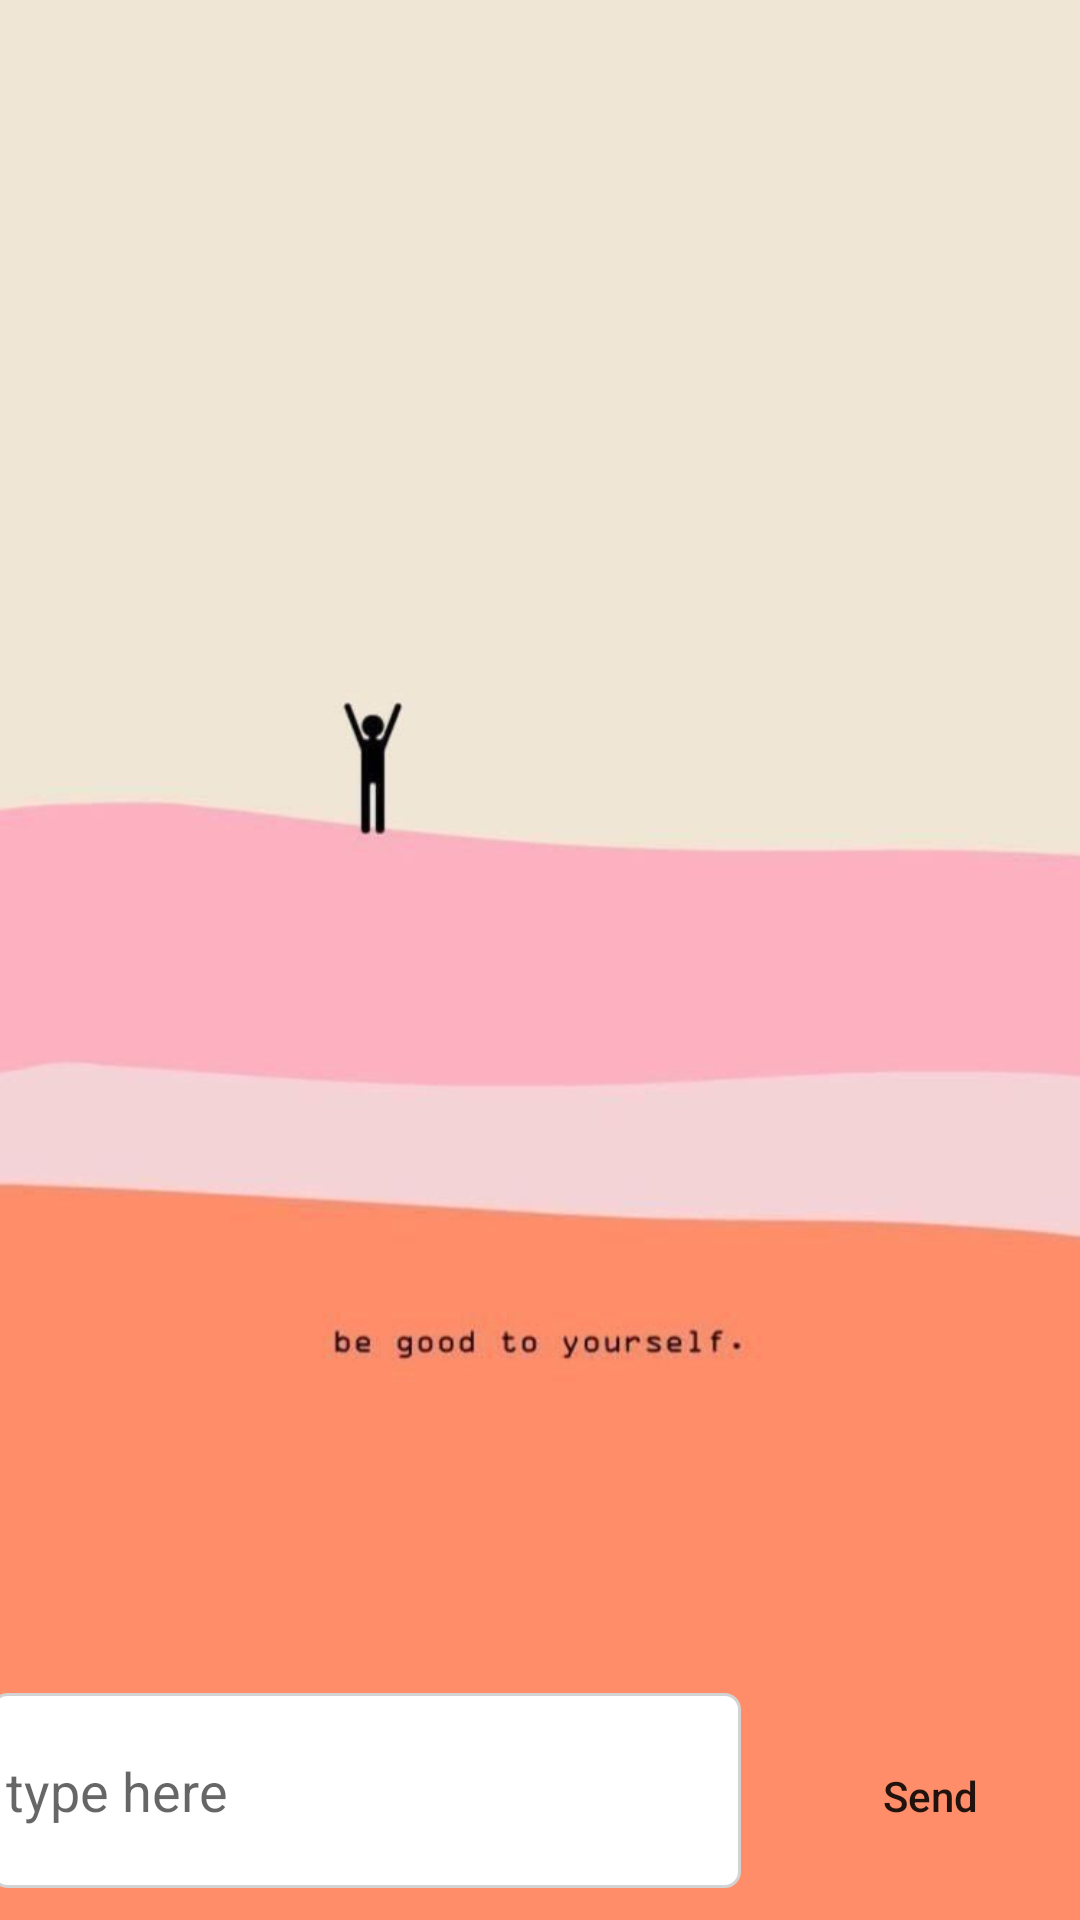

Reconstruct the res/layout file that produces this screen, plus the resources it refers to.
<!-- AndroidManifest.xml: application theme Theme.Tour_Guide_App -->
<!-- res/layout/activity_user_chat.xml -->
<?xml version="1.0" encoding="utf-8"?>
<androidx.appcompat.widget.LinearLayoutCompat xmlns:android="http://schemas.android.com/apk/res/android"
    xmlns:app="http://schemas.android.com/apk/res-auto"
    xmlns:tools="http://schemas.android.com/tools"
    android:layout_width="match_parent"
    android:layout_height="match_parent"
    android:orientation="vertical"
    android:background="@drawable/mbg"
    tools:context=".User_chat">

    <ScrollView
        android:layout_width="match_parent"
        android:layout_height="550dp">
        <androidx.appcompat.widget.LinearLayoutCompat
            android:id="@+id/usch_l"
            android:layout_width="match_parent"
            android:gravity="bottom"
            android:layout_height="wrap_content"
            android:orientation="vertical"></androidx.appcompat.widget.LinearLayoutCompat>
    </ScrollView>
    <LinearLayout
        android:layout_width="match_parent"
        android:layout_height="match_parent"
        android:gravity="bottom|center"
        android:layout_marginBottom="10dp"
        android:orientation="horizontal">
        <EditText
            android:id="@+id/snd_ut"
            android:layout_width="250dp"
            android:layout_height="65dp"

            android:background="@drawable/shape3"
            android:textColor="@color/black"
            android:ems="10"
            android:layout_marginRight="10dp"
            android:hint="type here"
            android:inputType="textPersonName" />

        <androidx.appcompat.widget.AppCompatButton
            android:id="@+id/snd_ub"
            android:layout_width="106dp"
            android:layout_height="63dp"
            android:inputType="text"
            android:background="@drawable/round3"
            android:text="Send" />
    </LinearLayout>


</androidx.appcompat.widget.LinearLayoutCompat>
<!-- resources referenced by this layout -->
<resources>
  <color name="black">#FF000000</color>
  <!-- drawable mbg: jpg bitmap (drawable, 13202 bytes) -->
  <!-- drawable shape3 (drawable) -->
  <?xml version="1.0" encoding="utf-8"?>
  <shape
      xmlns:android="http://schemas.android.com/apk/res/android"
      android:shape="rectangle">
  
      <solid
          android:color="@android:color/white">
      </solid>
  
      <corners
          android:radius="5dp">
      </corners>
  
      <stroke
          android:width="1dp"
          android:color="@color/lightgray">
      </stroke>
  
      <padding
          android:top="0dp"
          android:right="5dp"
          android:left="5dp"
          android:bottom="0dp">
      </padding>
  
  </shape>
  <style name="Theme.Tour_Guide_App" parent="Theme.MaterialComponents.DayNight.DarkActionBar">
          
          <item name="colorPrimary">@color/purple_500</item>
          <item name="colorPrimaryVariant">@color/purple_700</item>
          <item name="colorOnPrimary">@color/white</item>
          
          <item name="colorSecondary">@color/teal_200</item>
          <item name="colorSecondaryVariant">@color/teal_700</item>
          <item name="colorOnSecondary">@color/black</item>
          
          <item name="android:statusBarColor" tools:targetApi="l">?attr/colorPrimaryVariant</item>
          
      </style>
  <color name="lightgray">#D3D3D3</color>
  <color name="purple_500">#FF6200EE</color>
  <color name="purple_700">#FF3700B3</color>
  <color name="white">#FFFFFFFF</color>
  <color name="teal_200">#FF03DAC5</color>
  <color name="teal_700">#FF018786</color>
</resources>
